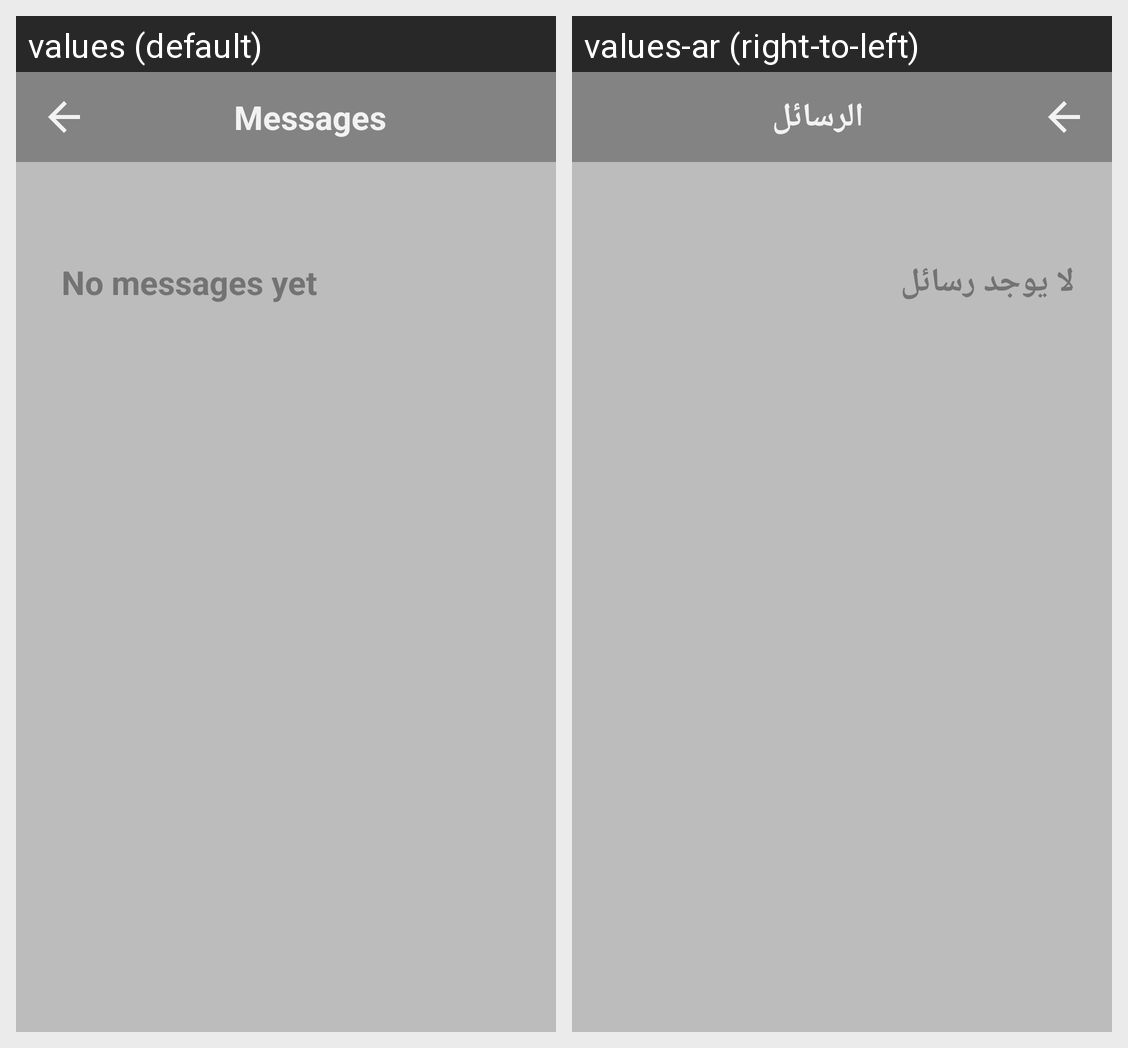

This grid shows one Android layout under two languages. Give, for every string resource on the screen, its name, the default text and each shown locale's text.
Android screen res/layout/activity_messages.xml rendered under 2 locales, left to right: values (default), values-ar (right-to-left). Device: Nexus 5 (rendered at 1080×1920; each locale shown at half size, 540×960, under a caption strip naming it); theme AppTheme.
Strings drawn on this screen, with the default value and each locale's value (text and hints the layout hard-codes, and strings that could not be matched under every locale, appear in the picture but are not listed):

messages
  values: Messages
  values-ar: الرسائل

no_messages
  values:  No messages yet
  values-ar: لا يوجد رسائل
